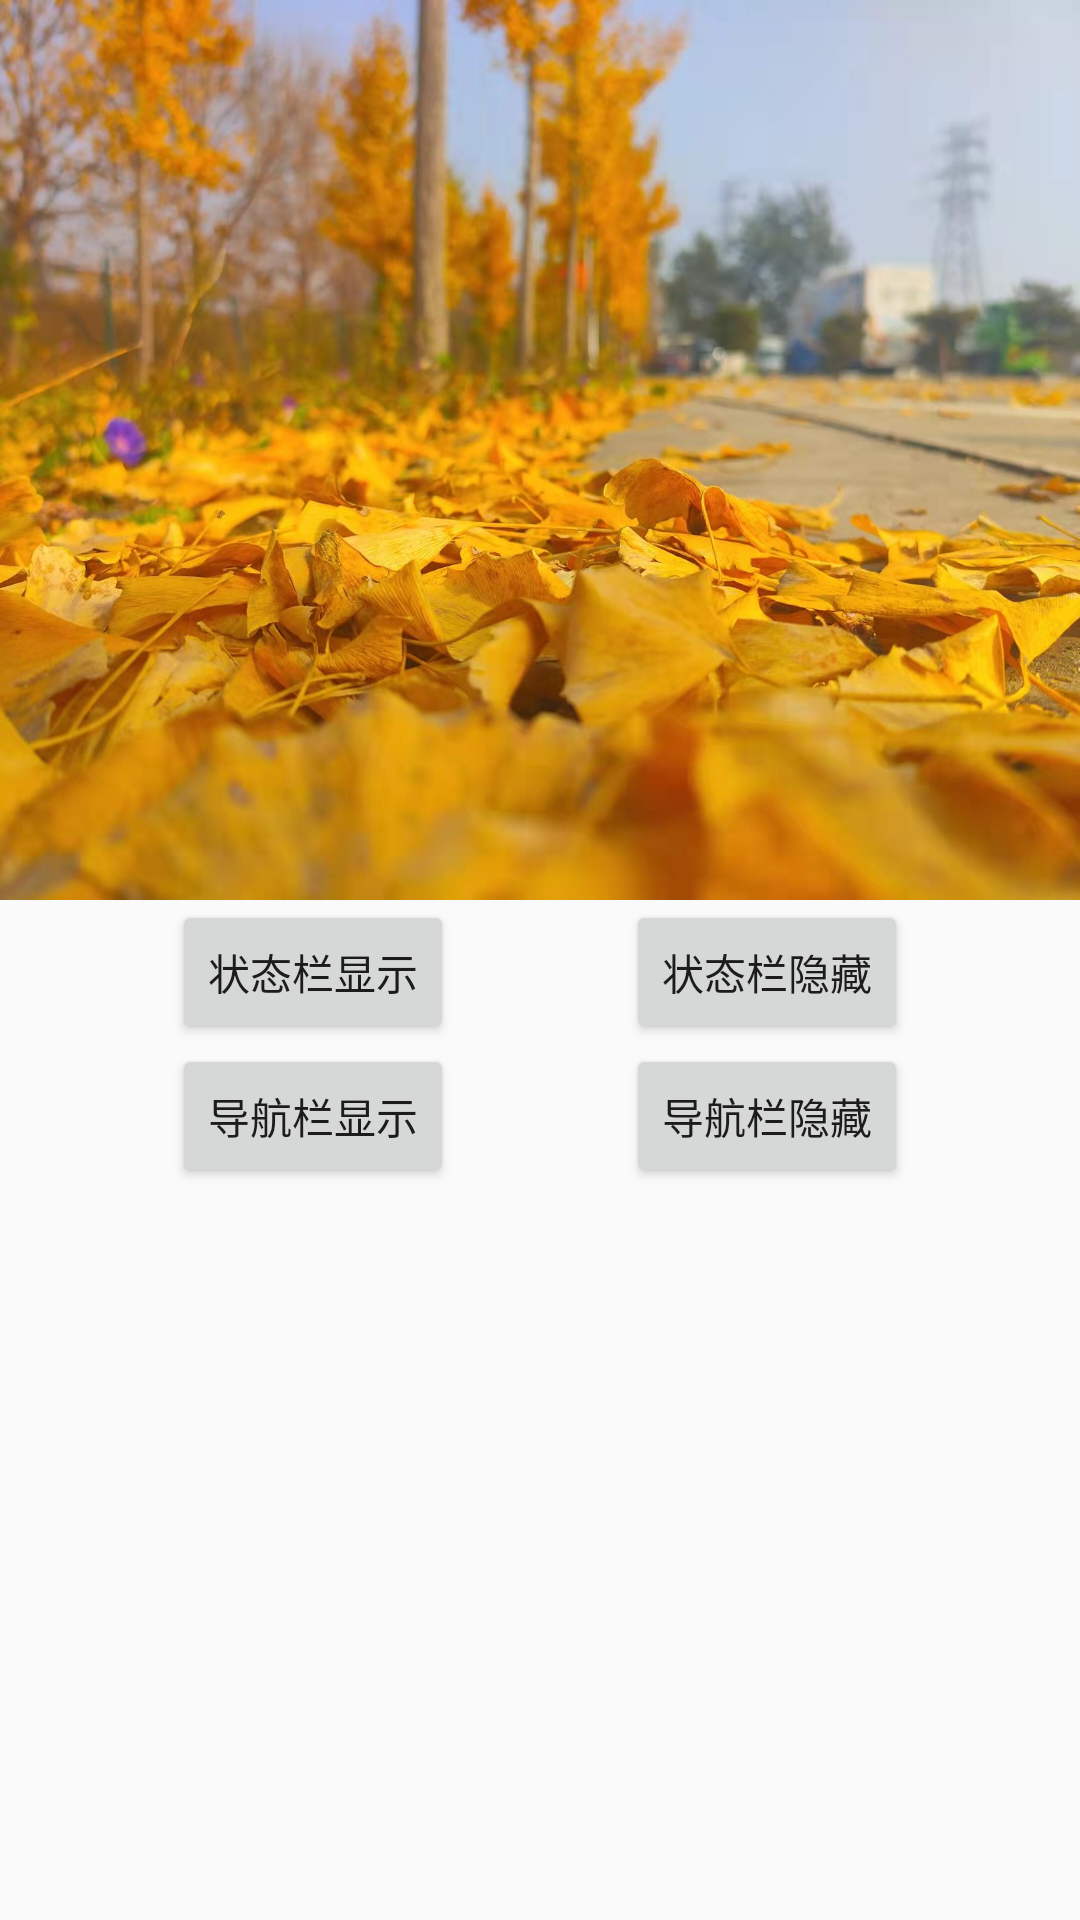

The Android layout XML behind this screen, and the referenced resources:
<!-- AndroidManifest.xml: application theme AppTheme -->
<!-- res/layout/activity_darken_system_uiactivity.xml -->
<?xml version="1.0" encoding="utf-8"?>
<androidx.constraintlayout.widget.ConstraintLayout xmlns:android="http://schemas.android.com/apk/res/android"
    xmlns:app="http://schemas.android.com/apk/res-auto"
    xmlns:tools="http://schemas.android.com/tools"
    android:layout_width="match_parent"
    android:layout_height="match_parent"
    tools:context=".DarkenSystemUIActivity">

    <ImageView
        android:id="@+id/iv_top"
        android:scaleType="fitXY"
        android:layout_width="wrap_content"
        android:layout_height="300dp"
        android:src="@mipmap/autumn_ginkgo"
        app:layout_constraintStart_toStartOf="parent"
        app:layout_constraintTop_toTopOf="parent"/>

    <Button
        android:id="@+id/bt_immersion_status_show"
        android:text="状态栏显示"
        android:layout_width="wrap_content"
        android:layout_height="wrap_content"
        app:layout_constraintTop_toBottomOf="@+id/iv_top"
        app:layout_constraintStart_toStartOf="parent"
       app:layout_constraintEnd_toStartOf="@+id/bt_immersion_status_hide"/>

    <Button
        android:id="@+id/bt_immersion_status_hide"
        android:text="状态栏隐藏"
        android:layout_width="wrap_content"
        android:layout_height="wrap_content"
        app:layout_constraintTop_toBottomOf="@+id/iv_top"
        app:layout_constraintStart_toEndOf="@+id/bt_immersion_status_show"
        app:layout_constraintEnd_toEndOf="parent"/>

    <Button
        android:id="@+id/bt_navigation_show"
        android:text="导航栏显示"
        android:layout_width="wrap_content"
        android:layout_height="wrap_content"
        app:layout_constraintTop_toBottomOf="@+id/bt_immersion_status_show"
        app:layout_constraintStart_toStartOf="parent"
        app:layout_constraintEnd_toStartOf="@+id/bt_immersion_status_hide"/>

    <Button
        android:id="@+id/bt_navigation_hide"
        android:text="导航栏隐藏"
        android:layout_width="wrap_content"
        android:layout_height="wrap_content"
        app:layout_constraintTop_toBottomOf="@+id/bt_immersion_status_show"
        app:layout_constraintStart_toEndOf="@+id/bt_immersion_status_show"
        app:layout_constraintEnd_toEndOf="parent"/>
</androidx.constraintlayout.widget.ConstraintLayout>
<!-- resources referenced by this layout -->
<resources>
  <!-- mipmap autumn_ginkgo: jpeg bitmap (mipmap-xhdpi, 223568 bytes) -->
  <style name="AppTheme" parent="Theme.AppCompat.Light.DarkActionBar">
          
          <item name="colorPrimary">@color/colorPrimary</item>
          <item name="colorPrimaryDark">@color/colorPrimaryDark</item>
          <item name="colorAccent">@color/colorAccent</item>
          
          
      </style>
  <color name="colorPrimary">#3F51B5</color>
  <color name="colorPrimaryDark">#303F9F</color>
  <color name="colorAccent">#FF4081</color>
</resources>
